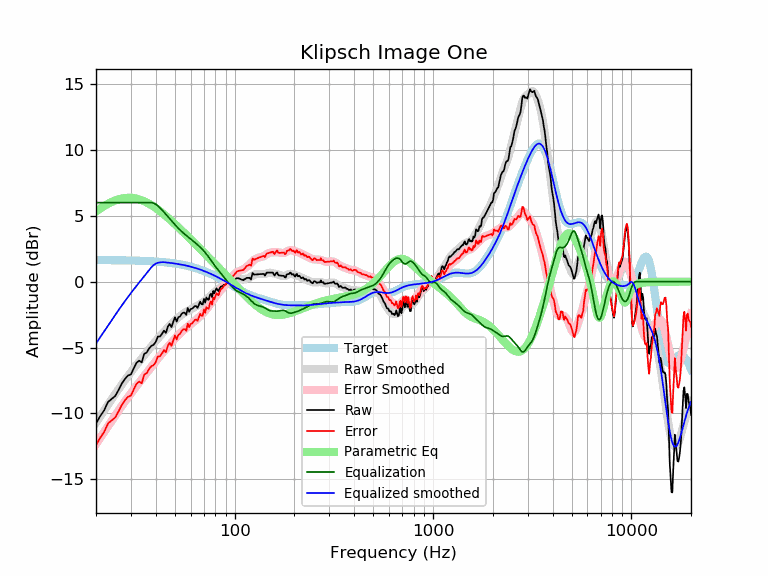

Values plotted in this chart, from the file beside it:
frequency, raw, error, smoothed, error_smoothed, equalization, parametric_eq, equalized_raw, equalized_smoothed, target
20, -10.75, -12.39, -10.69, -12.33, 6.00, 5.34, -4.75, -4.69, 1.64
21, -10.20, -11.84, -10.21, -11.85, 6.00, 5.55, -4.20, -4.21, 1.64
22, -9.75, -11.39, -9.76, -11.39, 6.00, 5.74, -3.75, -3.76, 1.64
23, -9.12, -10.76, -9.33, -10.96, 6.00, 5.91, -3.12, -3.33, 1.63
24, -8.89, -10.52, -8.91, -10.54, 6.00, 6.05, -2.89, -2.91, 1.63
25, -8.67, -10.30, -8.52, -10.15, 6.00, 6.16, -2.67, -2.52, 1.63
26, -8.21, -9.84, -8.15, -9.77, 6.00, 6.25, -2.21, -2.15, 1.62
27, -7.72, -9.34, -7.80, -9.42, 6.00, 6.31, -1.72, -1.80, 1.62
28, -7.37, -8.99, -7.47, -9.08, 6.00, 6.35, -1.37, -1.47, 1.62
29, -7.12, -8.74, -7.16, -8.77, 6.00, 6.36, -1.12, -1.16, 1.61
30, -7.03, -8.64, -6.86, -8.47, 6.00, 6.36, -1.03, -0.86, 1.61
31, -6.57, -8.18, -6.58, -8.18, 6.00, 6.34, -0.57, -0.58, 1.60
32, -6.15, -7.75, -6.32, -7.91, 6.00, 6.30, -0.15, -0.32, 1.60
33, -5.99, -7.58, -6.06, -7.65, 6.00, 6.24, 0.01, -0.06, 1.59
34, -6.12, -7.71, -5.82, -7.40, 6.00, 6.18, -0.12, 0.18, 1.58
35, -5.47, -7.05, -5.58, -7.16, 6.00, 6.10, 0.53, 0.42, 1.58
36, -5.38, -6.95, -5.35, -6.92, 6.00, 6.01, 0.62, 0.65, 1.57
37, -5.07, -6.63, -5.13, -6.69, 6.00, 5.92, 0.93, 0.87, 1.56
38, -4.87, -6.42, -4.91, -6.46, 6.00, 5.81, 1.13, 1.09, 1.55
39, -4.79, -6.33, -4.70, -6.24, 5.96, 5.70, 1.17, 1.25, 1.54
40, -4.57, -6.10, -4.51, -6.03, 5.87, 5.59, 1.30, 1.37, 1.53
41, -4.16, -5.68, -4.32, -5.83, 5.75, 5.47, 1.59, 1.43, 1.52
42, -4.16, -5.67, -4.14, -5.64, 5.60, 5.35, 1.44, 1.47, 1.51
43, -3.96, -5.46, -3.97, -5.46, 5.45, 5.23, 1.48, 1.48, 1.49
44, -3.71, -5.19, -3.80, -5.28, 5.28, 5.11, 1.57, 1.48, 1.48
45, -3.88, -5.35, -3.65, -5.11, 5.11, 4.99, 1.23, 1.46, 1.46
46, -3.42, -4.87, -3.50, -4.95, 4.95, 4.86, 1.52, 1.45, 1.45
47, -3.20, -4.64, -3.35, -4.79, 4.79, 4.74, 1.58, 1.43, 1.43
48, -3.44, -4.86, -3.21, -4.63, 4.63, 4.61, 1.18, 1.42, 1.42
49, -3.05, -4.45, -3.08, -4.47, 4.47, 4.49, 1.42, 1.40, 1.40
50, -2.69, -4.07, -2.95, -4.33, 4.33, 4.37, 1.63, 1.38, 1.38
51, -3.03, -4.39, -2.83, -4.19, 4.19, 4.25, 1.15, 1.36, 1.36
52, -2.70, -4.04, -2.72, -4.05, 4.05, 4.12, 1.35, 1.34, 1.34
53, -2.64, -3.96, -2.61, -3.93, 3.93, 4.01, 1.29, 1.32, 1.32
54, -2.45, -3.75, -2.52, -3.81, 3.81, 3.89, 1.36, 1.29, 1.29
55, -2.35, -3.62, -2.44, -3.71, 3.71, 3.77, 1.35, 1.27, 1.27
56, -2.35, -3.60, -2.36, -3.60, 3.60, 3.66, 1.25, 1.25, 1.25
57, -2.51, -3.73, -2.29, -3.51, 3.51, 3.54, 0.99, 1.22, 1.22
58, -1.99, -3.19, -2.22, -3.41, 3.41, 3.43, 1.42, 1.19, 1.19
59, -2.28, -3.45, -2.16, -3.32, 3.32, 3.32, 1.04, 1.17, 1.17
60, -2.07, -3.21, -2.10, -3.23, 3.23, 3.21, 1.16, 1.14, 1.14
61, -2.05, -3.16, -2.04, -3.15, 3.15, 3.10, 1.09, 1.11, 1.11
62, -1.95, -3.03, -1.98, -3.06, 3.06, 3.00, 1.11, 1.08, 1.08
63, -1.85, -2.90, -1.93, -2.98, 2.98, 2.89, 1.12, 1.05, 1.05
64, -1.85, -2.87, -1.87, -2.89, 2.89, 2.79, 1.04, 1.02, 1.02
65, -1.99, -2.98, -1.81, -2.80, 2.80, 2.69, 0.81, 0.99, 0.99
66, -1.75, -2.71, -1.76, -2.71, 2.71, 2.59, 0.96, 0.95, 0.95
67, -1.51, -2.43, -1.70, -2.62, 2.62, 2.49, 1.10, 0.92, 0.92
68, -1.70, -2.59, -1.64, -2.52, 2.52, 2.39, 0.82, 0.88, 0.88
69, -1.72, -2.57, -1.57, -2.42, 2.42, 2.30, 0.70, 0.85, 0.85
70, -1.30, -2.12, -1.50, -2.32, 2.32, 2.20, 1.01, 0.81, 0.81
71, -1.58, -2.36, -1.43, -2.21, 2.21, 2.11, 0.63, 0.78, 0.78
72, -1.20, -1.94, -1.36, -2.10, 2.10, 2.01, 0.90, 0.74, 0.74
73, -1.33, -2.03, -1.28, -1.98, 1.98, 1.92, 0.65, 0.70, 0.70
74, -1.38, -2.05, -1.20, -1.87, 1.87, 1.83, 0.48, 0.66, 0.66
75, -1.01, -1.64, -1.12, -1.74, 1.74, 1.74, 0.73, 0.62, 0.62
76, -0.91, -1.50, -1.03, -1.62, 1.62, 1.65, 0.71, 0.59, 0.59
77, -1.18, -1.73, -0.95, -1.50, 1.50, 1.57, 0.31, 0.55, 0.55
78, -0.70, -1.21, -0.87, -1.38, 1.38, 1.48, 0.67, 0.51, 0.51
79, -0.88, -1.35, -0.79, -1.26, 1.26, 1.39, 0.38, 0.47, 0.47
... 553 more rows
